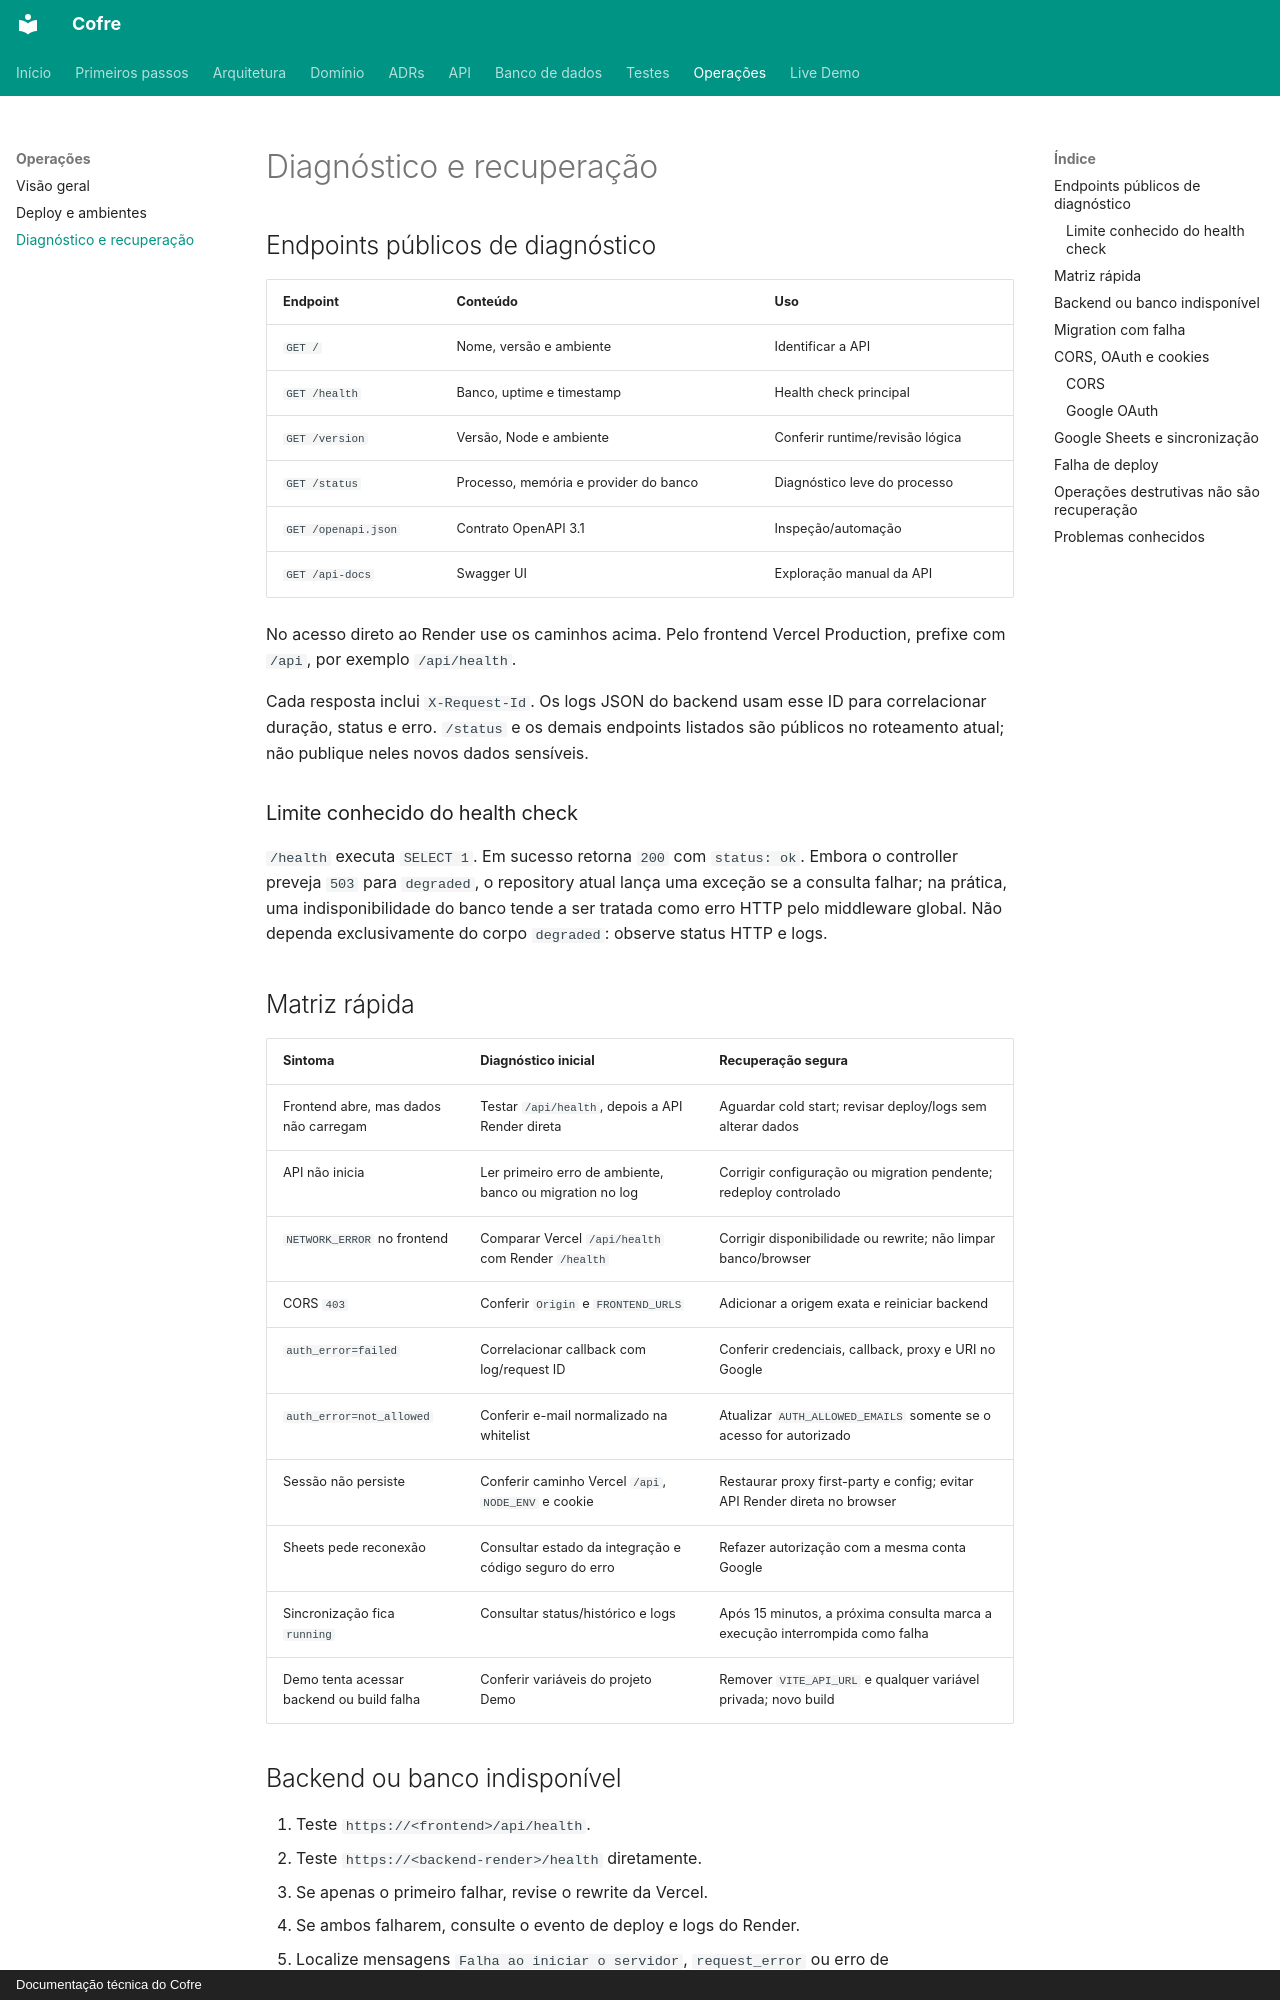

repository: felipeft/cofre · page: operations/runbook/index.html · generator: mkdocs · copyright: Documentação técnica do Cofre

# Diagnóstico e recuperação

## Endpoints públicos de diagnóstico

| Endpoint | Conteúdo | Uso |
| --- | --- | --- |
| `GET /` | Nome, versão e ambiente | Identificar a API |
| `GET /health` | Banco, uptime e timestamp | Health check principal |
| `GET /version` | Versão, Node e ambiente | Conferir runtime/revisão lógica |
| `GET /status` | Processo, memória e provider do banco | Diagnóstico leve do processo |
| `GET /openapi.json` | Contrato OpenAPI 3.1 | Inspeção/automação |
| `GET /api-docs` | Swagger UI | Exploração manual da API |

No acesso direto ao Render use os caminhos acima. Pelo frontend Vercel
Production, prefixe com `/api`, por exemplo `/api/health`.

Cada resposta inclui `X-Request-Id`. Os logs JSON do backend usam esse ID para
correlacionar duração, status e erro. `/status` e os demais endpoints listados são
públicos no roteamento atual; não publique neles novos dados sensíveis.

### Limite conhecido do health check

`/health` executa `SELECT 1`. Em sucesso retorna `200` com `status: ok`. Embora o
controller preveja `503` para `degraded`, o repository atual lança uma exceção se
a consulta falhar; na prática, uma indisponibilidade do banco tende a ser tratada
como erro HTTP pelo middleware global. Não dependa exclusivamente do corpo
`degraded`: observe status HTTP e logs.

## Matriz rápida

| Sintoma | Diagnóstico inicial | Recuperação segura |
| --- | --- | --- |
| Frontend abre, mas dados não carregam | Testar `/api/health`, depois a API Render direta | Aguardar cold start; revisar deploy/logs sem alterar dados |
| API não inicia | Ler primeiro erro de ambiente, banco ou migration no log | Corrigir configuração ou migration pendente; redeploy controlado |
| `NETWORK_ERROR` no frontend | Comparar Vercel `/api/health` com Render `/health` | Corrigir disponibilidade ou rewrite; não limpar banco/browser |
| CORS `403` | Conferir `Origin` e `FRONTEND_URLS` | Adicionar a origem exata e reiniciar backend |
| `auth_error=failed` | Correlacionar callback com log/request ID | Conferir credenciais, callback, proxy e URI no Google |
| `auth_error=not_allowed` | Conferir e-mail normalizado na whitelist | Atualizar `AUTH_ALLOWED_EMAILS` somente se o acesso for autorizado |
| Sessão não persiste | Conferir caminho Vercel `/api`, `NODE_ENV` e cookie | Restaurar proxy first-party e config; evitar API Render direta no browser |
| Sheets pede reconexão | Consultar estado da integração e código seguro do erro | Refazer autorização com a mesma conta Google |
| Sincronização fica `running` | Consultar status/histórico e logs | Após 15 minutos, a próxima consulta marca a execução interrompida como falha |
| Demo tenta acessar backend ou build falha | Conferir variáveis do projeto Demo | Remover `VITE_API_URL` e qualquer variável privada; novo build |
